Image classification data set "Clauliflower-Disease-Classification" (sourov526/Clauliflower-Disease-Classification on GitHub). Class labels (5): cauliflower healthy, cauliflower healthy leaf, cauliflower leaf black rot, cauliflower leaf red spot, cauliflower spot rot.

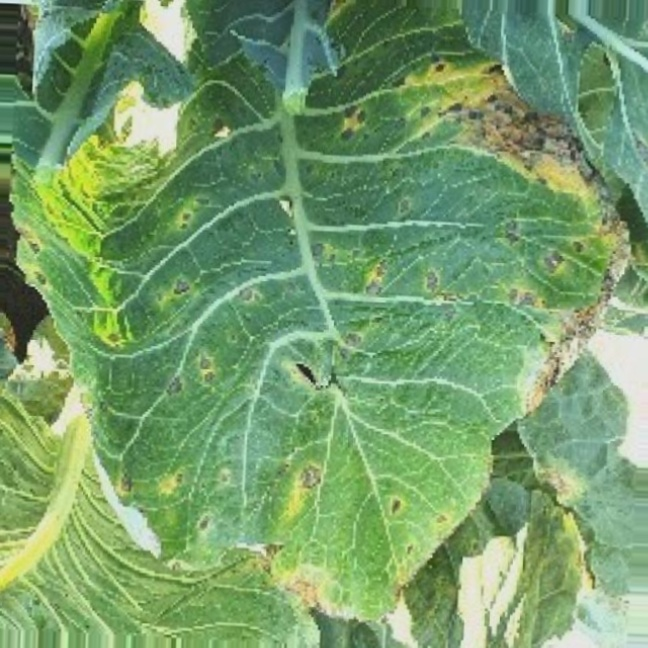
Label: cauliflower leaf red spot

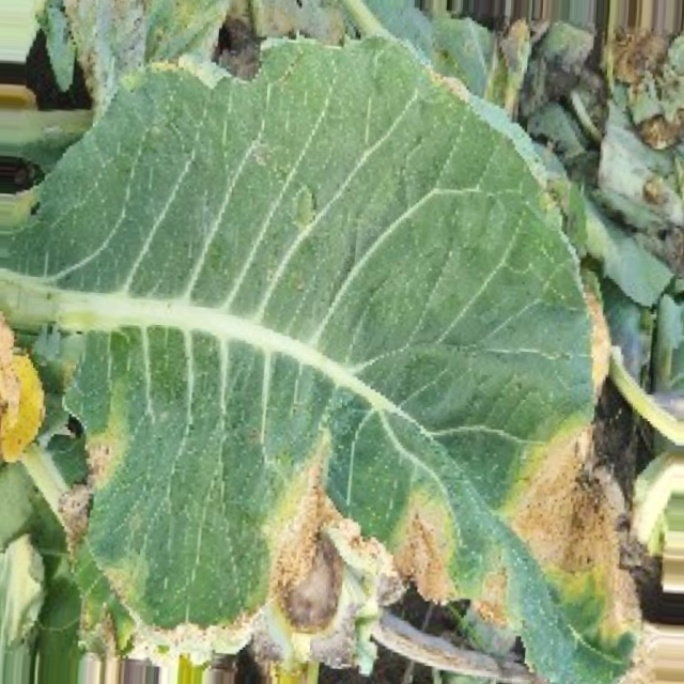
Label: cauliflower leaf black rot

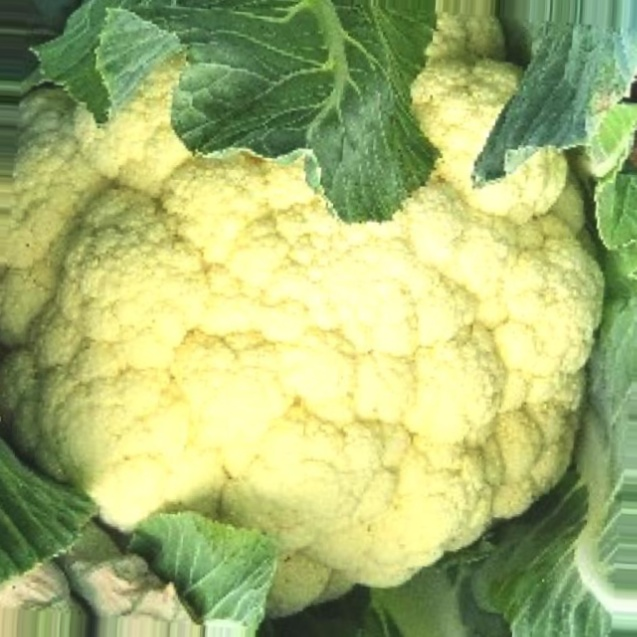
Label: cauliflower healthy

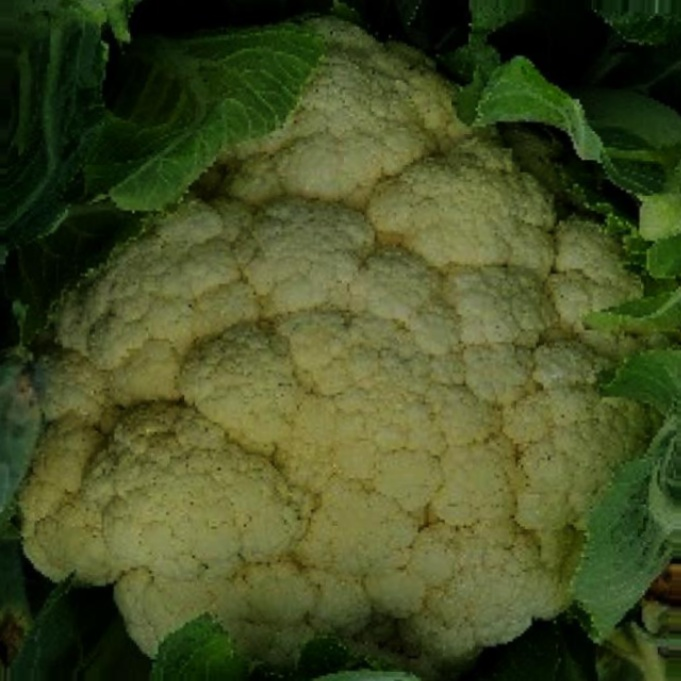
Label: cauliflower healthy

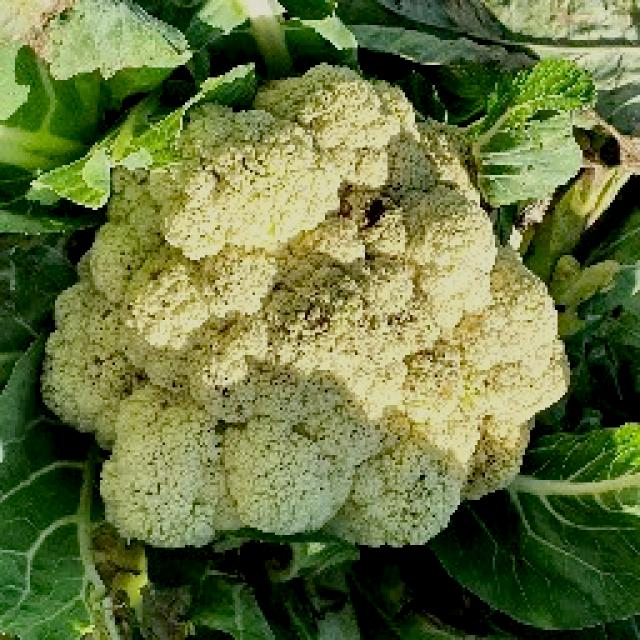
Label: cauliflower spot rot

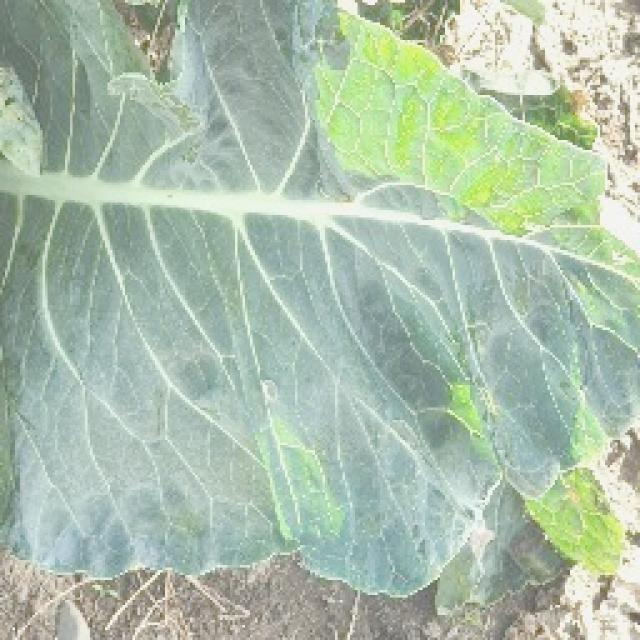
Label: cauliflower healthy leaf
